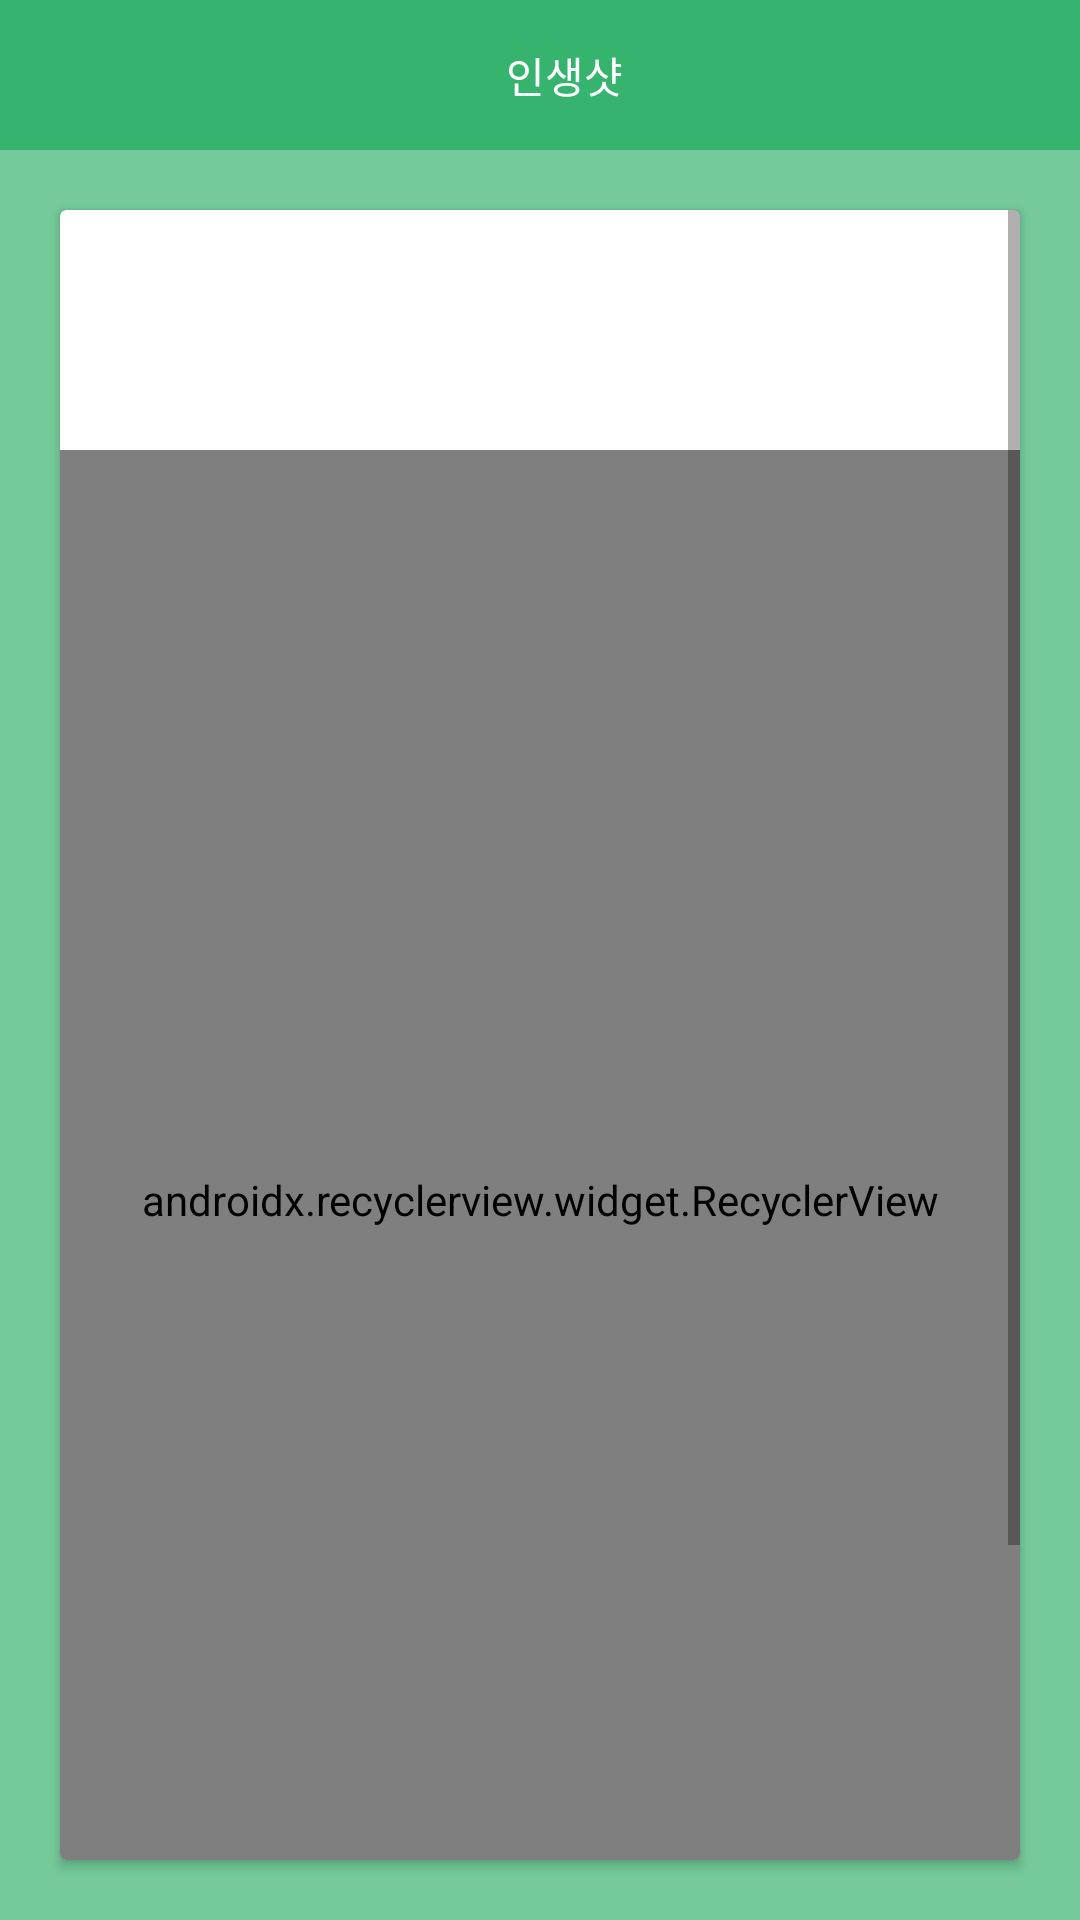

The Android layout XML behind this screen, and the referenced resources:
<!-- AndroidManifest.xml: application theme Theme.AppCompat.Light.NoActionBar -->
<!-- res/layout/activity_instar.xml -->
<?xml version="1.0" encoding="utf-8"?>
<LinearLayout xmlns:android="http://schemas.android.com/apk/res/android"
    xmlns:app="http://schemas.android.com/apk/res-auto"
    xmlns:tools="http://schemas.android.com/tools"
    android:layout_width="match_parent"
    android:layout_height="match_parent"
    android:background="@color/app_color"
    android:orientation="vertical">

    <android.support.v7.widget.Toolbar
        android:id="@+id/action_bar"
        android:layout_width="match_parent"
        android:layout_height="@dimen/toolbar_height"
        android:background="@color/app_color">

        <TextView
            android:text="인생샷"
            android:textColor="@color/white"
            android:textAlignment="center"
            android:layout_width="match_parent"
            android:layout_height="wrap_content" />


    </android.support.v7.widget.Toolbar>


    <android.support.v7.widget.CardView
        android:layout_marginBottom="20dp"
        android:layout_marginTop="20dp"
        android:layout_marginLeft="20dp"
        android:layout_marginRight="20dp"
        android:layout_width="match_parent"
        android:layout_height="match_parent">

        <ScrollView
            android:layout_width="match_parent"
            android:layout_height="match_parent">

            <LinearLayout
                android:layout_width="match_parent"
                android:layout_height="match_parent"
                android:orientation="vertical">

                <TextSwitcher
                    android:id="@+id/instar_id"
                    android:layout_marginTop="20dp"
                    android:layout_marginLeft="30dp"
                    android:layout_width="match_parent"
                    android:layout_height="50dp"/>

                <android.support.v7.widget.RecyclerView
                    android:id="@+id/recycler_view"
                    android:layout_width="match_parent"
                    android:layout_height="500dp"
                    android:layout_marginTop="10dp"
                    android:clipChildren="false"
                    android:overScrollMode="never"
                    app:layoutManager="com.ramotion.cardslider.CardSliderLayoutManager"/>


                
                <LinearLayout
                    android:layout_marginTop="20dp"
                    android:orientation="horizontal"
                    android:layout_width="match_parent"
                    android:layout_height="wrap_content">

                    <ImageView
                        android:layout_marginLeft="20dp"
                        android:background="@drawable/instar_tag"
                        android:layout_width="30dp"
                        android:layout_height="30dp" />

                    <TextSwitcher
                        android:id="@+id/instar_tag"
                        android:layout_marginLeft="30dp"
                        android:layout_marginRight="30dp"
                        android:layout_width="match_parent"
                        android:layout_height="wrap_content"/>
                </LinearLayout>

                
                <LinearLayout
                    android:layout_marginTop="20dp"
                    android:orientation="horizontal"
                    android:layout_width="match_parent"
                    android:layout_height="wrap_content">

                    <ImageView
                        android:layout_marginLeft="20dp"
                        android:background="@drawable/instar_content"
                        android:layout_width="30dp"
                        android:layout_height="30dp" />

                    <TextSwitcher
                        android:id="@+id/instar_content"
                        android:layout_marginLeft="30dp"
                        android:layout_marginRight="30dp"
                        android:layout_width="match_parent"
                        android:layout_height="wrap_content"/>
                </LinearLayout>

            </LinearLayout>
        </ScrollView>


    </android.support.v7.widget.CardView>


</LinearLayout>
<!-- resources referenced by this layout -->
<resources>
  <color name="app_color">#8800A148</color>
  <color name="white">#FFFFFFFF</color>
  <dimen name="toolbar_height">50dp</dimen>
</resources>
